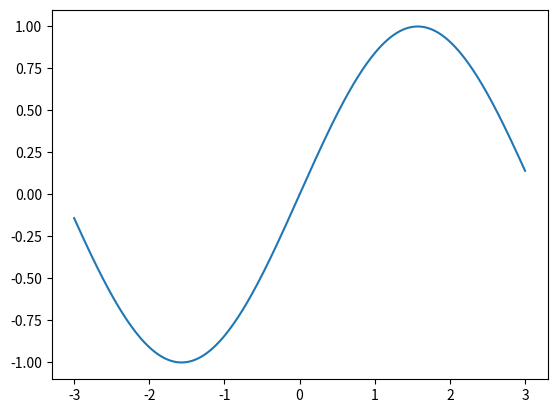

Recreate this plot in Python.
import numpy as np
import matplotlib.pyplot as plt
t = np.linspace(-3,3,300)
plt.plot(t,np.sin(t))
plt.show()
